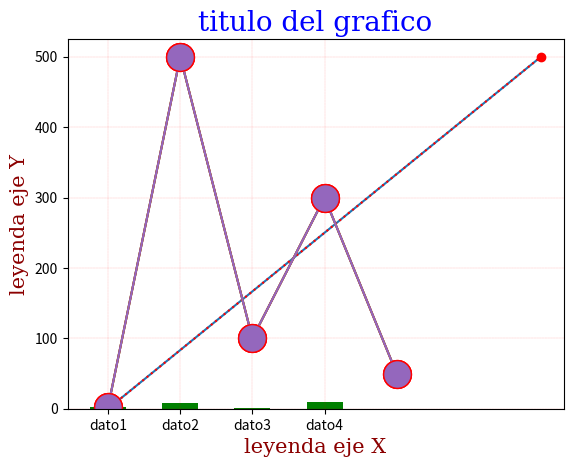

Reproduce this figure in Python.
import matplotlib.pyplot as plt
import numpy as np
import os #llamar comandos de windows como cls

xpoints = np.array([0, 6])
ypoints = np.array ([0, 500])

plt.plot(xpoints, ypoints)
plt.show()

plt.plot(xpoints, ypoints, "o:r") #0 crea puntos :linea punteada r linea punteada
plt.show()

#no necesitamos puntos x

ypoints = np.array ([3,500,100,300,50])

plt.plot(ypoints)
#plt.plot(ypoints, maker="o")
#plt.plot(ypoints, maker="o", ms=20) #ms=markersize
#plt.plot(ypoints, maker="o", ms=20, mec='r') #mec = color 

plt.show()

#leyendas
plt.plot(ypoints, marker= "o", ms=20, mec='r')

plt.title("titulo del grafico")
plt.xlabel("leyenda eje X")
plt.ylabel("leyenda eje Y")

plt.show()

#cambiar propiedades de fuentes del grafico

diccFuenteTitulo = {'family':'serif','color':'blue','size':20}
diccFuenteEjes = {'family':'serif','color':'darkred','size':15}

#aplicar cambios

plt.plot(ypoints, marker= "o", ms=20, mec='r')

plt.title("titulo del grafico", fontdict=diccFuenteTitulo)
plt.xlabel("leyenda eje X", fontdict=diccFuenteEjes)
plt.ylabel("leyenda eje Y", fontdict=diccFuenteEjes)

plt.show()

# dibujar cuadriculas
plt.plot(ypoints, marker= "o", ms=20, mec='r')
plt.grid(color = 'red', linestyle = '--', linewidth =0.1)

plt.show()

#graficos de barras

x = np.array(["dato1","dato2","dato3","dato4"])
y = np.array([3, 8, 1, 10])

os.system("cls") #clear

#plt.bar(x,y)#vertical

#plt.barh(x,y)#horizontal
plt.bar(x,y, color="green", width=0.5) #color y grosor

plt.show()

